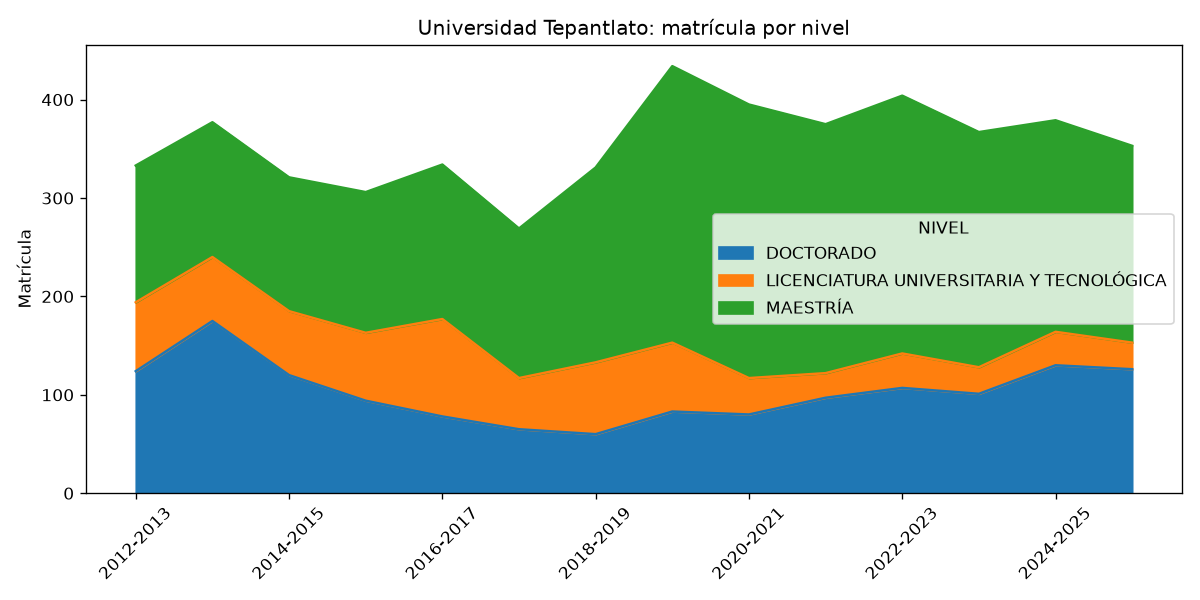

The file beside this chart, header and first rows:
CICLO, DOCTORADO, LICENCIATURA UNIVERSITARIA Y TECNOLÓGICA, MAESTRÍA
2012-2013, 124, 70, 139
2013-2014, 175, 65, 137
2014-2015, 120, 65, 136
2015-2016, 94, 69, 143
2016-2017, 78, 99, 157
2017-2018, 65, 52, 152
2018-2019, 60, 73, 198
2019-2020, 83, 70, 281
2020-2021, 80, 37, 278
2021-2022, 97, 25, 253
2022-2023, 107, 35, 262
2023-2024, 101, 27, 239
2024-2025, 130, 34, 215
2025-2026, 126, 27, 200
